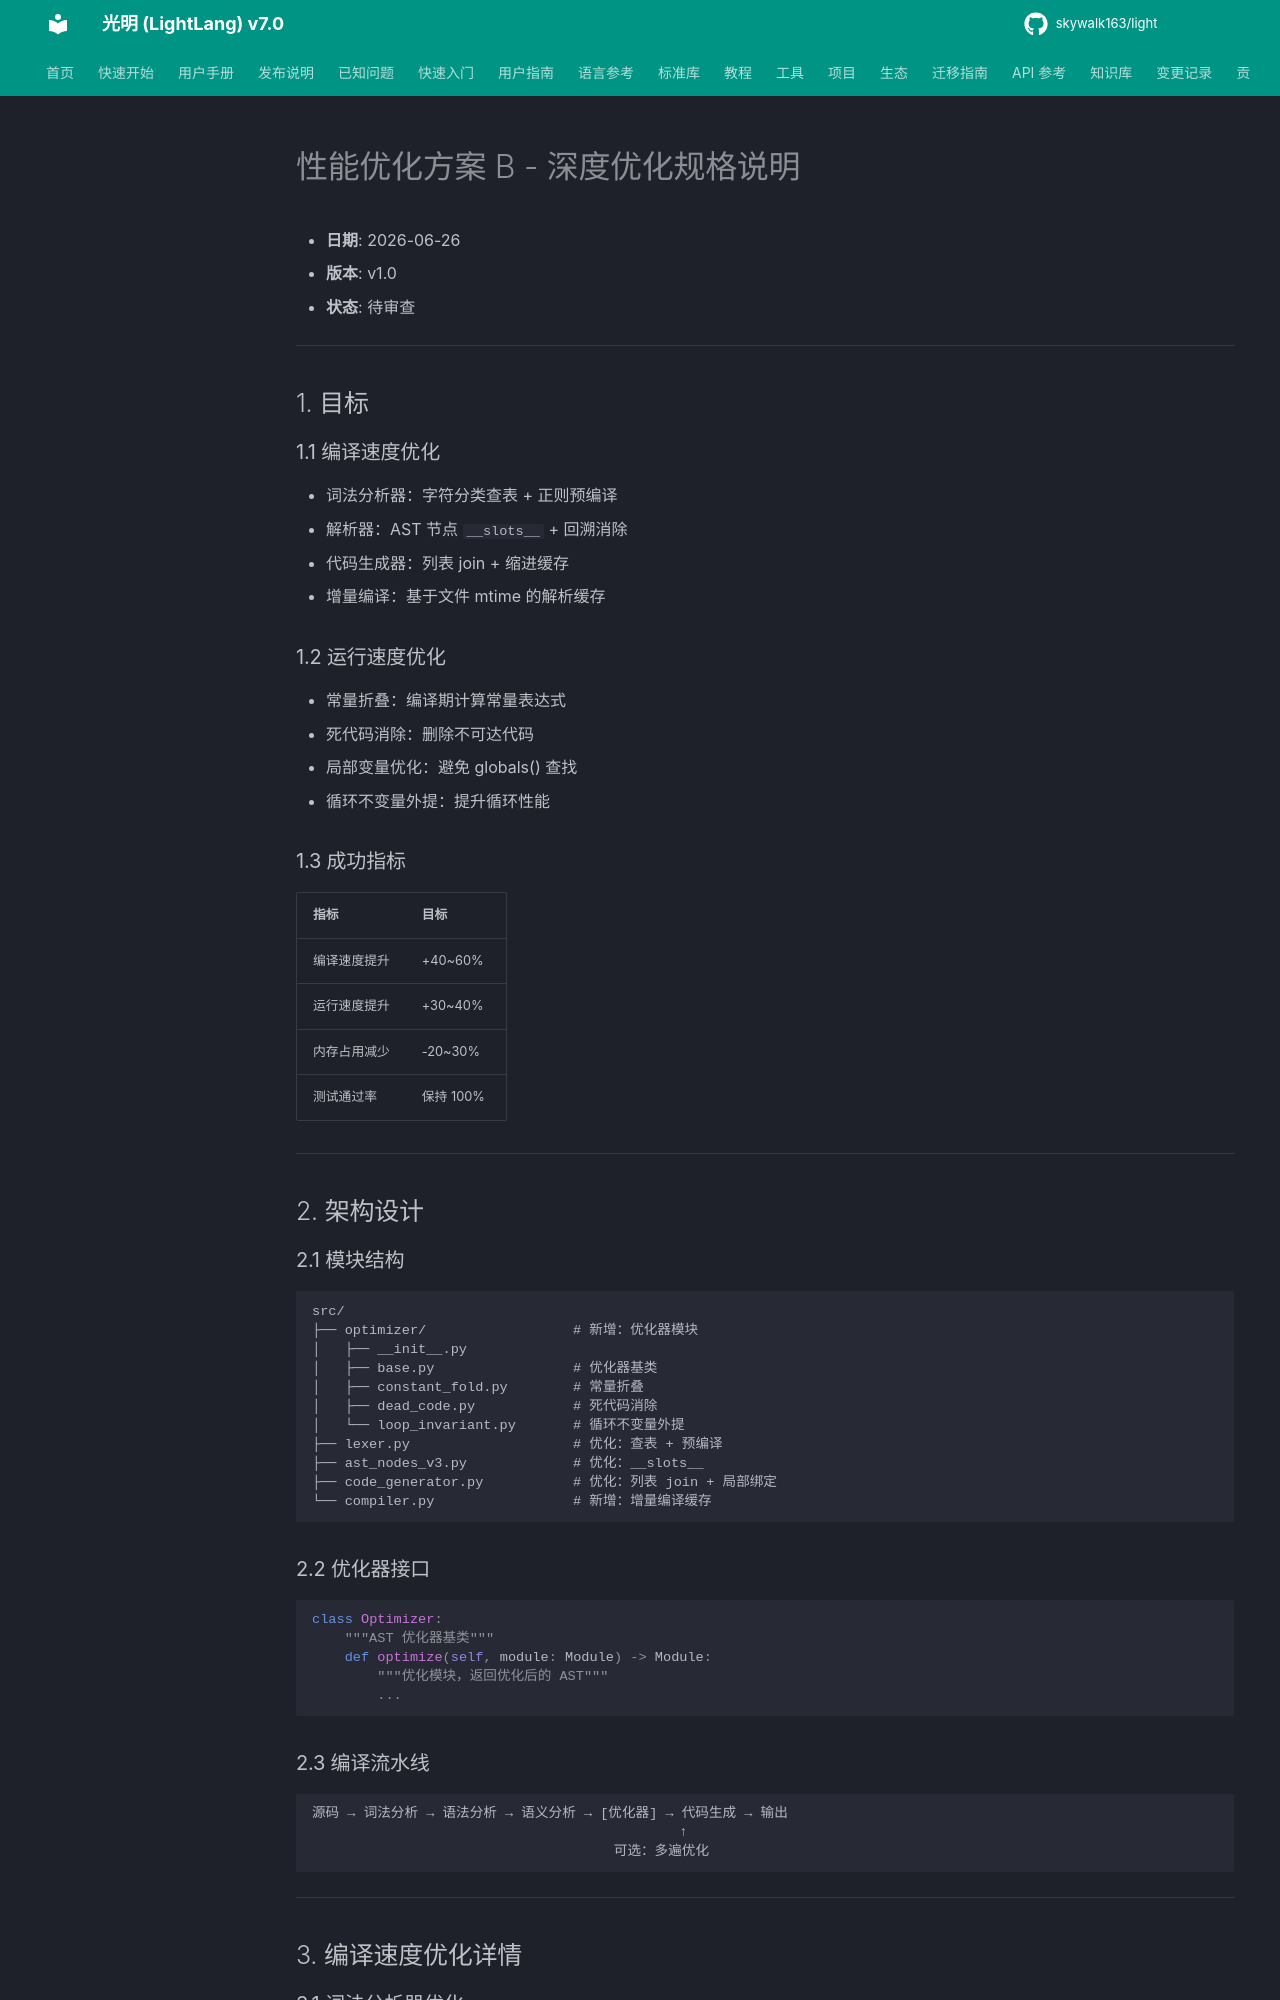

repository: skywalk163/light · page: superpowers/specs/2026-06-26-performance-optimization-design/index.html · generator: mkdocs

# 性能优化方案 B - 深度优化规格说明

- **日期**: 2026-06-26
- **版本**: v1.0
- **状态**: 待审查

---

## 1. 目标

### 1.1 编译速度优化
- 词法分析器：字符分类查表 + 正则预编译
- 解析器：AST 节点 `__slots__` + 回溯消除
- 代码生成器：列表 join + 缩进缓存
- 增量编译：基于文件 mtime 的解析缓存

### 1.2 运行速度优化
- 常量折叠：编译期计算常量表达式
- 死代码消除：删除不可达代码
- 局部变量优化：避免 globals() 查找
- 循环不变量外提：提升循环性能

### 1.3 成功指标
| 指标 | 目标 |
|------|------|
| 编译速度提升 | +40~60% |
| 运行速度提升 | +30~40% |
| 内存占用减少 | -20~30% |
| 测试通过率 | 保持 100% |

---

## 2. 架构设计

### 2.1 模块结构

```
src/
├── optimizer/                  # 新增：优化器模块
│   ├── __init__.py
│   ├── base.py                 # 优化器基类
│   ├── constant_fold.py        # 常量折叠
│   ├── dead_code.py            # 死代码消除
│   └── loop_invariant.py       # 循环不变量外提
├── lexer.py                    # 优化：查表 + 预编译
├── ast_nodes_v3.py             # 优化：__slots__
├── code_generator.py           # 优化：列表 join + 局部绑定
└── compiler.py                 # 新增：增量编译缓存
```

### 2.2 优化器接口

```python
class Optimizer:
    """AST 优化器基类"""
    def optimize(self, module: Module) -> Module:
        """优化模块，返回优化后的 AST"""
        ...
```

### 2.3 编译流水线

```
源码 → 词法分析 → 语法分析 → 语义分析 → [优化器] → 代码生成 → 输出
                                             ↑
                                     可选：多遍优化
```

---

## 3. 编译速度优化详情
